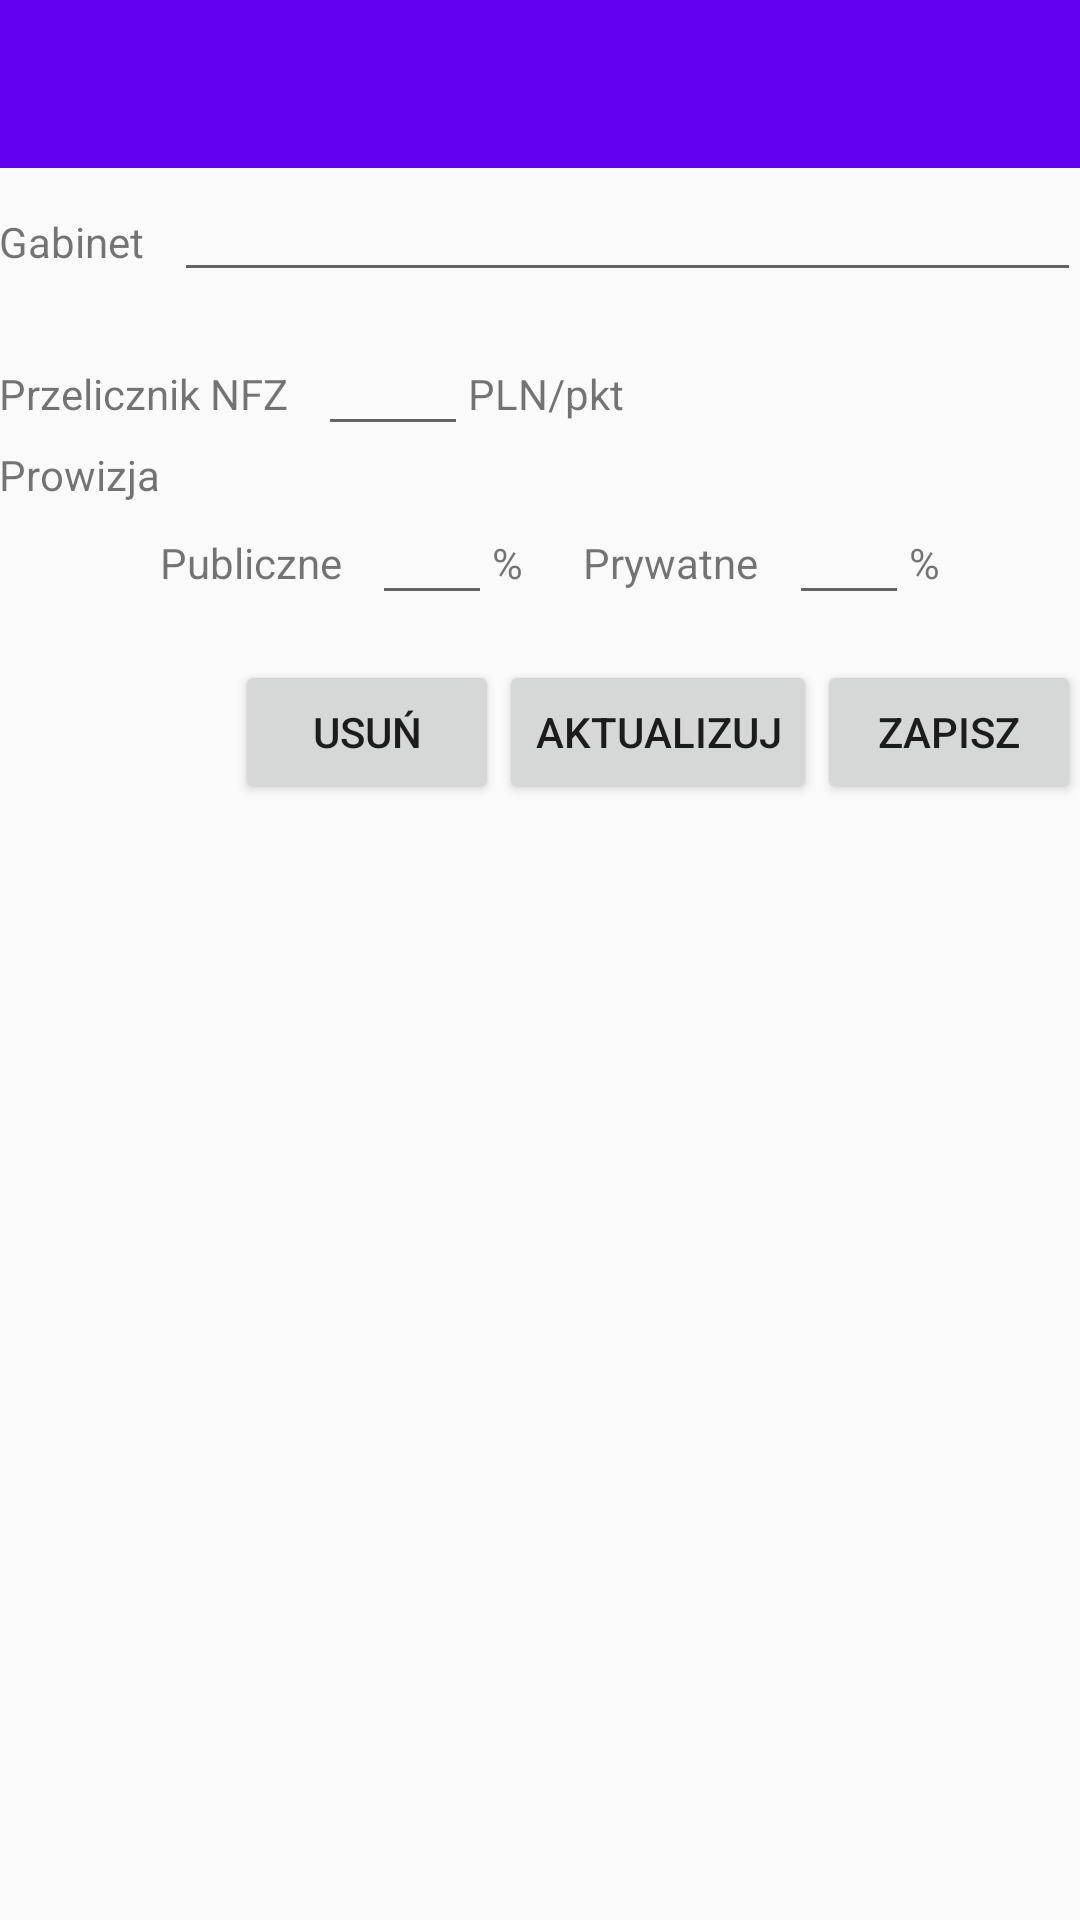

Android layout source for this screen:
<!-- AndroidManifest.xml: application theme AppTheme -->
<!-- res/layout/add_office.xml -->
<?xml version="1.0" encoding="utf-8"?>
<LinearLayout xmlns:android="http://schemas.android.com/apk/res/android"
    android:layout_width="match_parent"
    android:layout_height="match_parent"
    android:fitsSystemWindows="true"
    android:orientation="vertical">

    <include layout="@layout/app_bar_layout" />

    <LinearLayout
        android:layout_width="match_parent"
        android:layout_height="match_parent"
        android:orientation="vertical"
        android:paddingBottom="@dimen/activity_vertical_margin"
        android:paddingLeft="@dimen/activity_horizontal_margin"
        android:paddingRight="@dimen/activity_horizontal_margin"
        android:paddingTop="@dimen/activity_vertical_margin">

        <include layout="@layout/office_fields_layout" />

        <LinearLayout
            android:layout_width="wrap_content"
            android:layout_height="match_parent"
            android:layout_gravity="center_horizontal|right"
            android:layout_marginTop="20dp">

            <Button
                android:id="@+id/btDeleteOffice"
                android:layout_width="wrap_content"
                android:layout_height="wrap_content"
                android:text="@string/remove" />

            <Button
                android:id="@+id/btUpdateOffice"
                android:layout_width="wrap_content"
                android:layout_height="wrap_content"
                android:text="@string/update" />

            <Button
                android:id="@+id/btAddOffice"
                android:layout_width="wrap_content"
                android:layout_height="wrap_content"
                android:text="@string/save" />


        </LinearLayout>


    </LinearLayout>

</LinearLayout>
<!-- res/layout/app_bar_layout.xml (included above) -->
<?xml version="1.0" encoding="utf-8"?>
<android.support.design.widget.AppBarLayout xmlns:android="http://schemas.android.com/apk/res/android"
    android:layout_width="match_parent"
    android:layout_height="wrap_content"
    android:theme="@style/AppTheme.AppBarOverlay">
    <include
        android:id="@+id/tool_bar"
        layout="@layout/tool_bar" />
</android.support.design.widget.AppBarLayout>
<!-- res/layout/office_fields_layout.xml (included above) -->
<?xml version="1.0" encoding="utf-8"?>
<LinearLayout xmlns:android="http://schemas.android.com/apk/res/android"
    android:layout_width="match_parent"
    android:layout_height="wrap_content"
    android:fitsSystemWindows="true"
    android:orientation="vertical">

    <LinearLayout
        android:layout_width="match_parent"
        android:layout_height="wrap_content"
        android:orientation="horizontal">

        <TextView
            android:layout_width="wrap_content"
            android:layout_height="wrap_content"
            android:layout_gravity="top|left"
            android:layout_marginTop="15dp"
            android:text="@string/officeName" />

        <EditText
            android:id="@+id/etOfficeName"
            android:layout_width="match_parent"
            android:layout_height="wrap_content"
            android:layout_gravity="center_horizontal"
            android:layout_marginBottom="10dp"
            android:layout_marginLeft="10dp"
            android:ems="10" />
    </LinearLayout>

    <LinearLayout
        android:layout_width="match_parent"
        android:layout_height="wrap_content"
        android:orientation="horizontal">

        <TextView
            android:layout_width="wrap_content"
            android:layout_height="wrap_content"
            android:layout_gravity="top|left"
            android:text="@string/nfzConversion" />

        <EditText
            android:id="@+id/etNfzConversion"
            android:layout_width="50dp"
            android:layout_height="wrap_content"
            android:layout_marginLeft="10dp"
            android:inputType="numberDecimal" />

        <TextView
            android:layout_width="wrap_content"
            android:layout_height="wrap_content"
            android:layout_gravity="top|left"
            android:text="PLN/pkt" />

    </LinearLayout>

    <LinearLayout
        android:layout_width="match_parent"
        android:layout_height="wrap_content"
        android:orientation="horizontal">

        <TextView
            android:layout_width="wrap_content"
            android:layout_height="wrap_content"
            android:layout_gravity="left"
            android:layout_marginBottom="5dp"
            android:text="@string/provision" />

        <LinearLayout
            android:layout_width="wrap_content"
            android:layout_height="wrap_content"
            android:layout_gravity="left|center"
            android:layout_marginTop="10dp"
            android:orientation="horizontal">

            <TextView
                android:layout_width="wrap_content"
                android:layout_height="wrap_content"
                android:layout_gravity="top|left"
                android:text="@string/commissionPublic" />

            <EditText
                android:id="@+id/etProvisionPublic"
                android:layout_width="40dp"
                android:layout_height="wrap_content"
                android:layout_marginLeft="10dp"
                android:inputType="numberDecimal"
                android:maxLength="3" />

            <TextView
                android:layout_width="wrap_content"
                android:layout_height="wrap_content"
                android:layout_gravity="top|left"
                android:text="%" />
        </LinearLayout>

        <LinearLayout
            android:layout_width="wrap_content"
            android:layout_height="wrap_content"
            android:layout_gravity="left|center"
            android:layout_marginLeft="20dp"
            android:layout_marginTop="10dp"
            android:orientation="horizontal">

            <TextView
                android:layout_width="wrap_content"
                android:layout_height="wrap_content"
                android:layout_gravity="top|left"
                android:text="@string/commissionPrivate" />

            <EditText
                android:id="@+id/etProvisionPrivate"
                android:layout_width="40dp"
                android:layout_height="wrap_content"
                android:layout_marginLeft="10dp"
                android:inputType="numberDecimal"
                android:maxLength="3" />

            <TextView
                android:layout_width="wrap_content"
                android:layout_height="wrap_content"
                android:layout_gravity="top|left"
                android:text="%" />
        </LinearLayout>

    </LinearLayout>
</LinearLayout>
<!-- res/layout/tool_bar.xml (included above) -->
<?xml version="1.0" encoding="utf-8"?>
<android.support.v7.widget.Toolbar xmlns:android="http://schemas.android.com/apk/res/android"
    android:layout_width="match_parent"
    android:layout_height="?attr/actionBarSize"
    android:theme="@style/AppTheme.AppBarOverlay"
    android:background="@color/colorPrimary"></android.support.v7.widget.Toolbar>
<!-- resources referenced by this layout -->
<resources>
  <string name="commissionPrivate">Prywatne</string>
  <string name="commissionPublic">Publiczne</string>
  <string name="nfzConversion">Przelicznik NFZ</string>
  <string name="officeName">Gabinet</string>
  <string name="provision">Prowizja</string>
  <string name="remove">Usuń</string>
  <string name="save">Zapisz</string>
  <string name="update">Aktualizuj</string>
  <style name="AppTheme.AppBarOverlay" parent="ThemeOverlay.AppCompat.Dark.ActionBar" />
  <style name="AppTheme" parent="Theme.AppCompat.Light.DarkActionBar">
          
          <item name="colorPrimary">@color/colorPrimary</item>
          <item name="colorPrimaryDark">@color/colorPrimaryDark</item>
          <item name="colorAccent">@color/colorAccent</item>
          <item name="android:calendarViewStyle">@style/Widget.CalendarView.Custom</item>
      </style>
  <style name="Widget.CalendarView.Custom" parent="android:Widget.CalendarView">
          <item name="android:focusedMonthDateColor">@color/colorPrimary</item>
          <item name="android:weekNumberColor">@color/colorPrimary</item>
          
          
      </style>
  <!-- not gathered from this repository: default colours our renderer supplied (Android Studio template values) -->
  <color name="colorPrimary">#FF6200EE</color>
  <color name="colorPrimaryDark">#FF3700B3</color>
  <color name="colorAccent">#FF03DAC5</color>
</resources>
